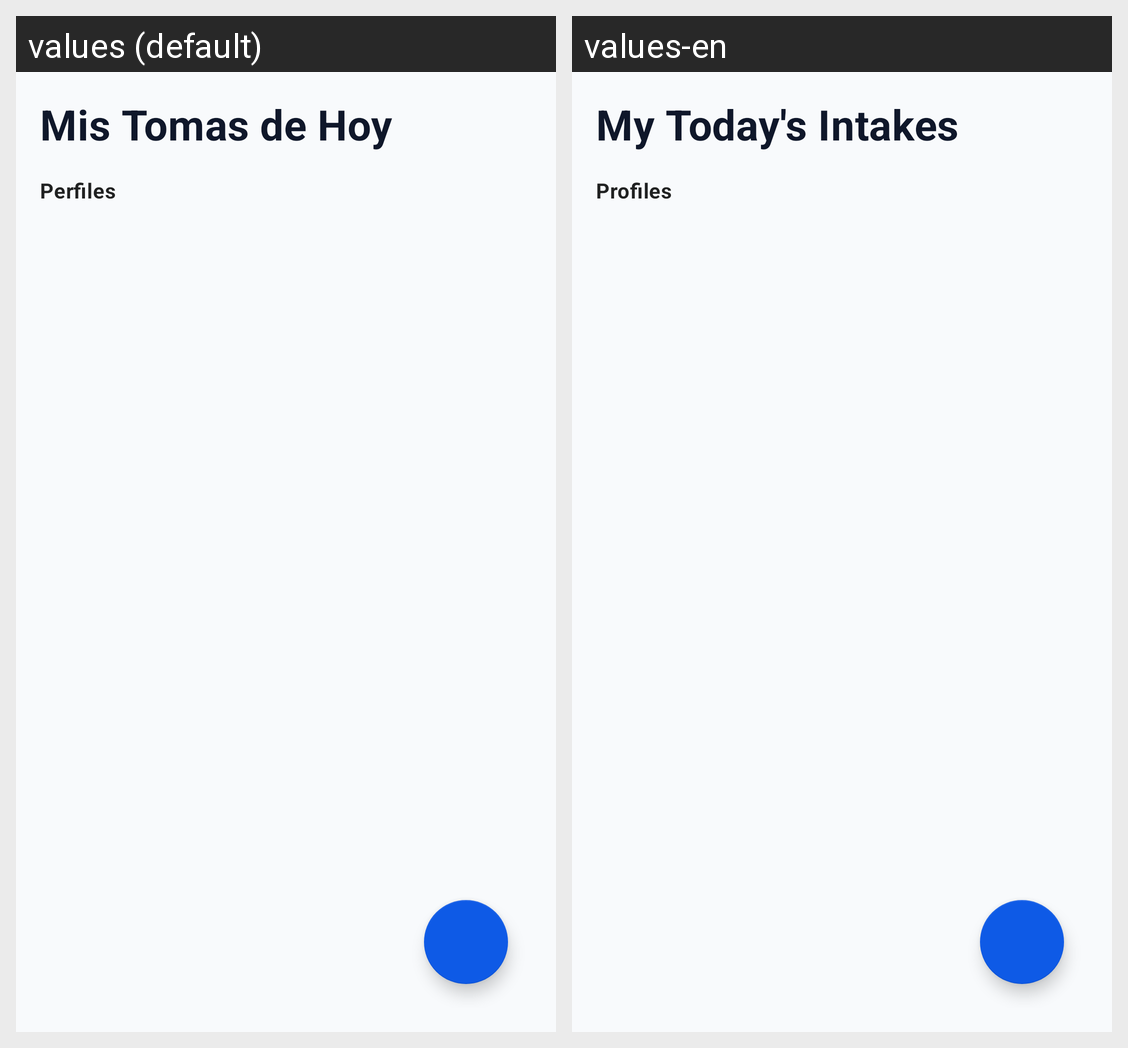

The Android screen above is rendered under two locales of the same app. Produce the string resources it draws, with the default and per-locale values.
Android screen res/layout/fragment_dashboard.xml rendered under 2 locales, left to right: values (default), values-en. Device: Nexus 5 (rendered at 1080×1920; each locale shown at half size, 540×960, under a caption strip naming it); theme Theme.MedPills.
Strings drawn on this screen, with the default value and each locale's value (text and hints the layout hard-codes, and strings that could not be matched under every locale, appear in the picture but are not listed):

dashboard_title
  values: Mis Tomas de Hoy
  values-en: My Today's Intakes

profile_selector_title
  values: Perfiles
  values-en: Profiles
